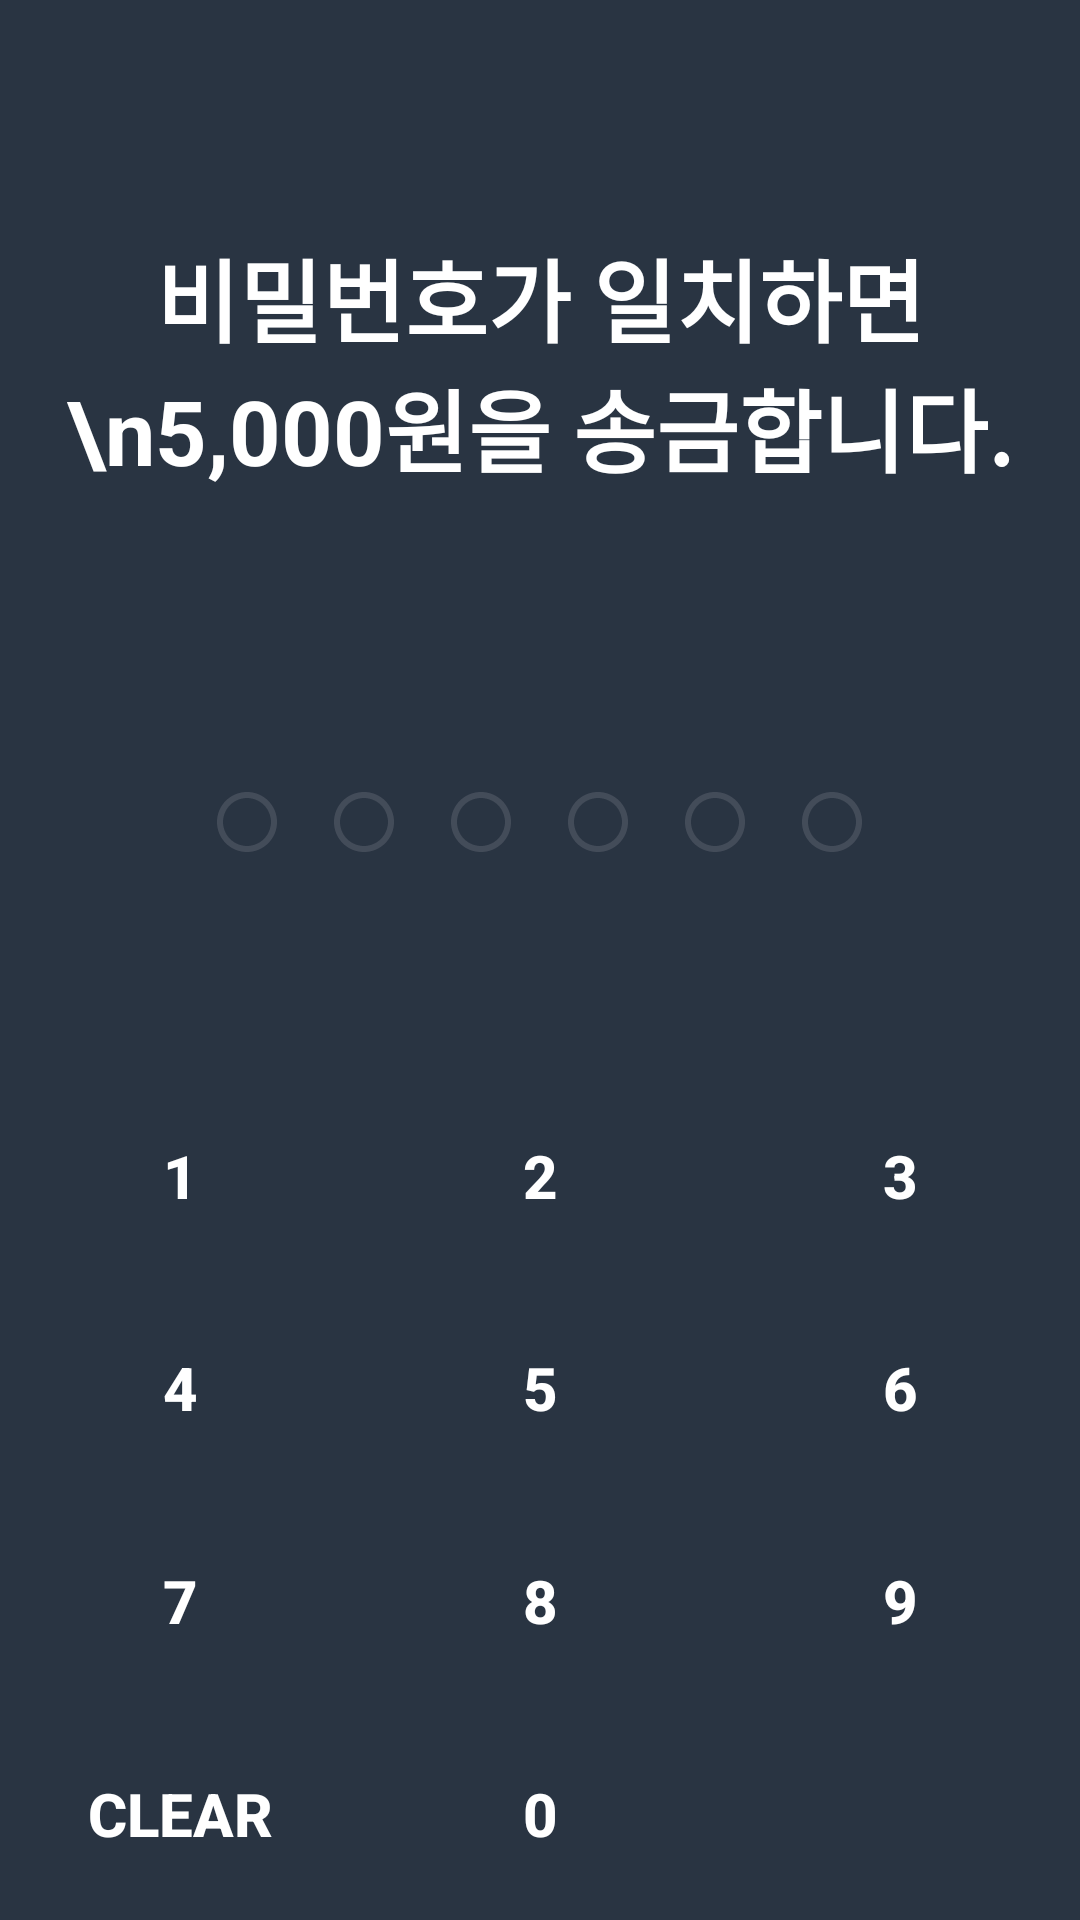

Reconstruct the res/layout file that produces this screen, plus the resources it refers to.
<!-- AndroidManifest.xml: application theme AppTheme -->
<!-- res/layout/activity_payment_password_check.xml -->
<?xml version="1.0" encoding="utf-8"?>
<LinearLayout xmlns:android="http://schemas.android.com/apk/res/android"
    xmlns:app="http://schemas.android.com/apk/res-auto"
    xmlns:tools="http://schemas.android.com/tools"
    android:layout_width="match_parent"
    android:layout_height="match_parent"
    android:background="#293442"
    android:orientation="vertical"
    tools:context=".Activity.PaymentActivity.PaymentPasswordCheckActivity">

    <TextView
        android:id="@+id/txt_title"
        android:layout_width="wrap_content"
        android:layout_height="0dp"
        android:layout_gravity="center"
        android:layout_marginTop="50dp"
        android:layout_weight="1"
        android:gravity="center"
        android:text="비밀번호가 일치하면\n5,000원을 송금합니다."
        android:textColor="#ffffff"
        android:textSize="30dp"
        android:textStyle="bold" />


    <LinearLayout
        android:layout_width="match_parent"
        android:layout_height="wrap_content"
        android:layout_weight="1"
        android:gravity="center"
        android:orientation="horizontal">

        <ImageView
            android:id="@+id/radio_pw1"
            android:layout_width="wrap_content"
            android:layout_height="wrap_content"
            android:src="@drawable/passworkd_notenterd" />

        <ImageView
            android:id="@+id/radio_pw2"
            android:layout_width="wrap_content"
            android:layout_height="wrap_content"
            android:layout_marginLeft="15dp"
            android:src="@drawable/passworkd_notenterd" />

        <ImageView
            android:id="@+id/radio_pw3"
            android:layout_width="wrap_content"
            android:layout_height="wrap_content"
            android:layout_marginLeft="15dp"
            android:src="@drawable/passworkd_notenterd" />

        <ImageView
            android:id="@+id/radio_pw4"
            android:layout_width="wrap_content"
            android:layout_height="wrap_content"
            android:layout_marginLeft="15dp"
            android:src="@drawable/passworkd_notenterd" />

        <ImageView
            android:id="@+id/radio_pw5"
            android:layout_width="wrap_content"
            android:layout_height="wrap_content"
            android:layout_marginLeft="15dp"
            android:src="@drawable/passworkd_notenterd" />

        <ImageView
            android:id="@+id/radio_pw6"
            android:layout_width="wrap_content"
            android:layout_height="wrap_content"
            android:layout_marginLeft="15dp"
            android:src="@drawable/passworkd_notenterd" />
    </LinearLayout>

    <LinearLayout
        android:layout_width="match_parent"
        android:layout_height="0dp"
        android:layout_weight="2"
        android:layout_gravity="center"
        android:orientation="vertical">


        <LinearLayout
            android:layout_width="match_parent"
            android:layout_height="0dp"
            android:layout_weight="1"
            android:layout_gravity="center"
            android:orientation="horizontal">

            <Button
                android:id="@+id/btn_1"
                android:layout_width="0dp"
                android:layout_height="match_parent"
                android:layout_weight="1"
                android:background="#00ff0000"
                android:text="1"
                android:textColor="#ffffff"
                android:textSize="20dp"
                android:textStyle="bold" />

            <Button
                android:id="@+id/btn_2"
                android:layout_width="0dp"
                android:layout_height="match_parent"
                android:layout_weight="1"
                android:background="#00ff0000"
                android:text="2"
                android:textColor="#ffffff"
                android:textSize="20dp"
                android:textStyle="bold" />

            <Button
                android:id="@+id/btn_3"
                android:layout_width="0dp"
                android:layout_height="match_parent"
                android:layout_weight="1"
                android:background="#00ff0000"
                android:text="3"
                android:textColor="#ffffff"
                android:textSize="20dp"
                android:textStyle="bold" />
        </LinearLayout>

        <LinearLayout
            android:layout_width="match_parent"
            android:layout_height="0dp"
            android:layout_weight="1"
            android:layout_gravity="center"
            android:orientation="horizontal">

            <Button
                android:id="@+id/btn_4"
                android:layout_width="0dp"
                android:layout_height="match_parent"
                android:layout_weight="1"
                android:background="#00ff0000"
                android:text="4"
                android:textColor="#ffffff"
                android:textSize="20dp"
                android:textStyle="bold" />

            <Button
                android:id="@+id/btn_5"
                android:layout_width="0dp"
                android:layout_height="match_parent"
                android:layout_weight="1"
                android:background="#00ff0000"
                android:text="5"
                android:textColor="#ffffff"
                android:textSize="20dp"
                android:textStyle="bold" />

            <Button
                android:id="@+id/btn_6"
                android:layout_width="0dp"
                android:layout_height="match_parent"
                android:layout_weight="1"
                android:background="#00ff0000"
                android:text="6"
                android:textColor="#ffffff"
                android:textSize="20dp"
                android:textStyle="bold" />
        </LinearLayout>
        <LinearLayout
            android:layout_width="match_parent"
            android:layout_height="0dp"
            android:layout_weight="1"
            android:layout_gravity="center"
            android:orientation="horizontal">

            <Button
                android:id="@+id/btn_7"
                android:layout_width="0dp"
                android:layout_height="match_parent"
                android:layout_weight="1"
                android:background="#00ff0000"
                android:text="7"
                android:textColor="#ffffff"
                android:textSize="20dp"
                android:textStyle="bold" />

            <Button
                android:id="@+id/btn_8"
                android:layout_width="0dp"
                android:layout_height="match_parent"
                android:layout_weight="1"
                android:background="#00ff0000"
                android:text="8"
                android:textColor="#ffffff"
                android:textSize="20dp"
                android:textStyle="bold" />

            <Button
                android:id="@+id/btn_9"
                android:layout_width="0dp"
                android:layout_height="match_parent"
                android:layout_weight="1"
                android:background="#00ff0000"
                android:text="9"
                android:textColor="#ffffff"
                android:textSize="20dp"
                android:textStyle="bold" />
        </LinearLayout>
        <LinearLayout
            android:layout_width="match_parent"
            android:layout_height="0dp"
            android:layout_weight="1"
            android:layout_gravity="center"
            android:orientation="horizontal">

            <Button
                android:id="@+id/btn_clear"
                android:layout_width="0dp"
                android:layout_height="match_parent"
                android:layout_weight="1"
                android:background="#00ff0000"
                android:text="clear"
                android:textColor="#ffffff"
                android:textSize="20dp"
                android:textStyle="bold" />

            <Button
                android:id="@+id/btn_0"
                android:layout_width="0dp"
                android:layout_height="match_parent"
                android:layout_weight="1"
                android:background="#00ff0000"
                android:text="0"
                android:textColor="#ffffff"
                android:textSize="20dp"
                android:textStyle="bold" />

            <ImageButton
                android:id="@+id/btn_back"
                android:layout_width="0dp"
                android:layout_height="match_parent"
                android:layout_weight="1"
                android:background="#00ff0000"
                android:src="@drawable/ic_arrow_24dp"
                android:textColor="#ffffff"
                android:textSize="20dp"
                android:textStyle="bold" />
        </LinearLayout>
    </LinearLayout>
</LinearLayout>
<!-- resources referenced by this layout -->
<resources>
  <!-- drawable passworkd_notenterd (drawable) -->
  <vector android:height="24dp" android:tint="#434C59"
      android:viewportHeight="24.0" android:viewportWidth="24.0"
      android:width="24dp" xmlns:android="http://schemas.android.com/apk/res/android">
      <path android:fillColor="#FF000000" android:pathData="M12,2C6.48,2 2,6.48 2,12s4.48,10 10,10 10,-4.48 10,-10S17.52,2 12,2zM12,20c-4.42,0 -8,-3.58 -8,-8s3.58,-8 8,-8 8,3.58 8,8 -3.58,8 -8,8z"/>
  </vector>
  <style name="AppTheme" parent="Theme.AppCompat.Light.NoActionBar">
          
          <item name="colorPrimary">@color/colorPrimary</item>
          <item name="colorPrimaryDark">@color/colorPrimaryDark</item>
          <item name="colorAccent">@color/colorAccent</item>
      </style>
  <color name="colorPrimary">#e6af6c</color>
  <color name="colorPrimaryDark">#00574B</color>
  <color name="colorAccent">#D81B60</color>
</resources>
